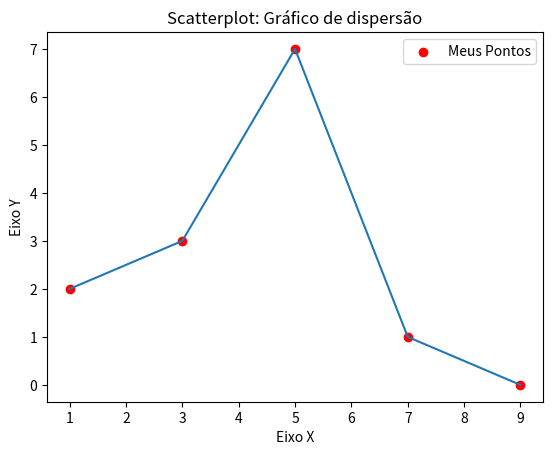

Here is the Python script that generated this plot:
import matplotlib.pyplot as plt

x = [1, 3, 5, 7, 9]
y = [2, 3, 7, 1, 0]


titulo = "Scatterplot: Gráfico de dispersão"
eixox = "Eixo X"
eixoy = "Eixo Y"


# Legendas
plt.title(titulo)
plt.xlabel(eixox)
plt.ylabel(eixoy)

plt.scatter(x, y, label="Meus Pontos", color="r")
plt.plot(x, y)
plt.legend()
plt.show()
